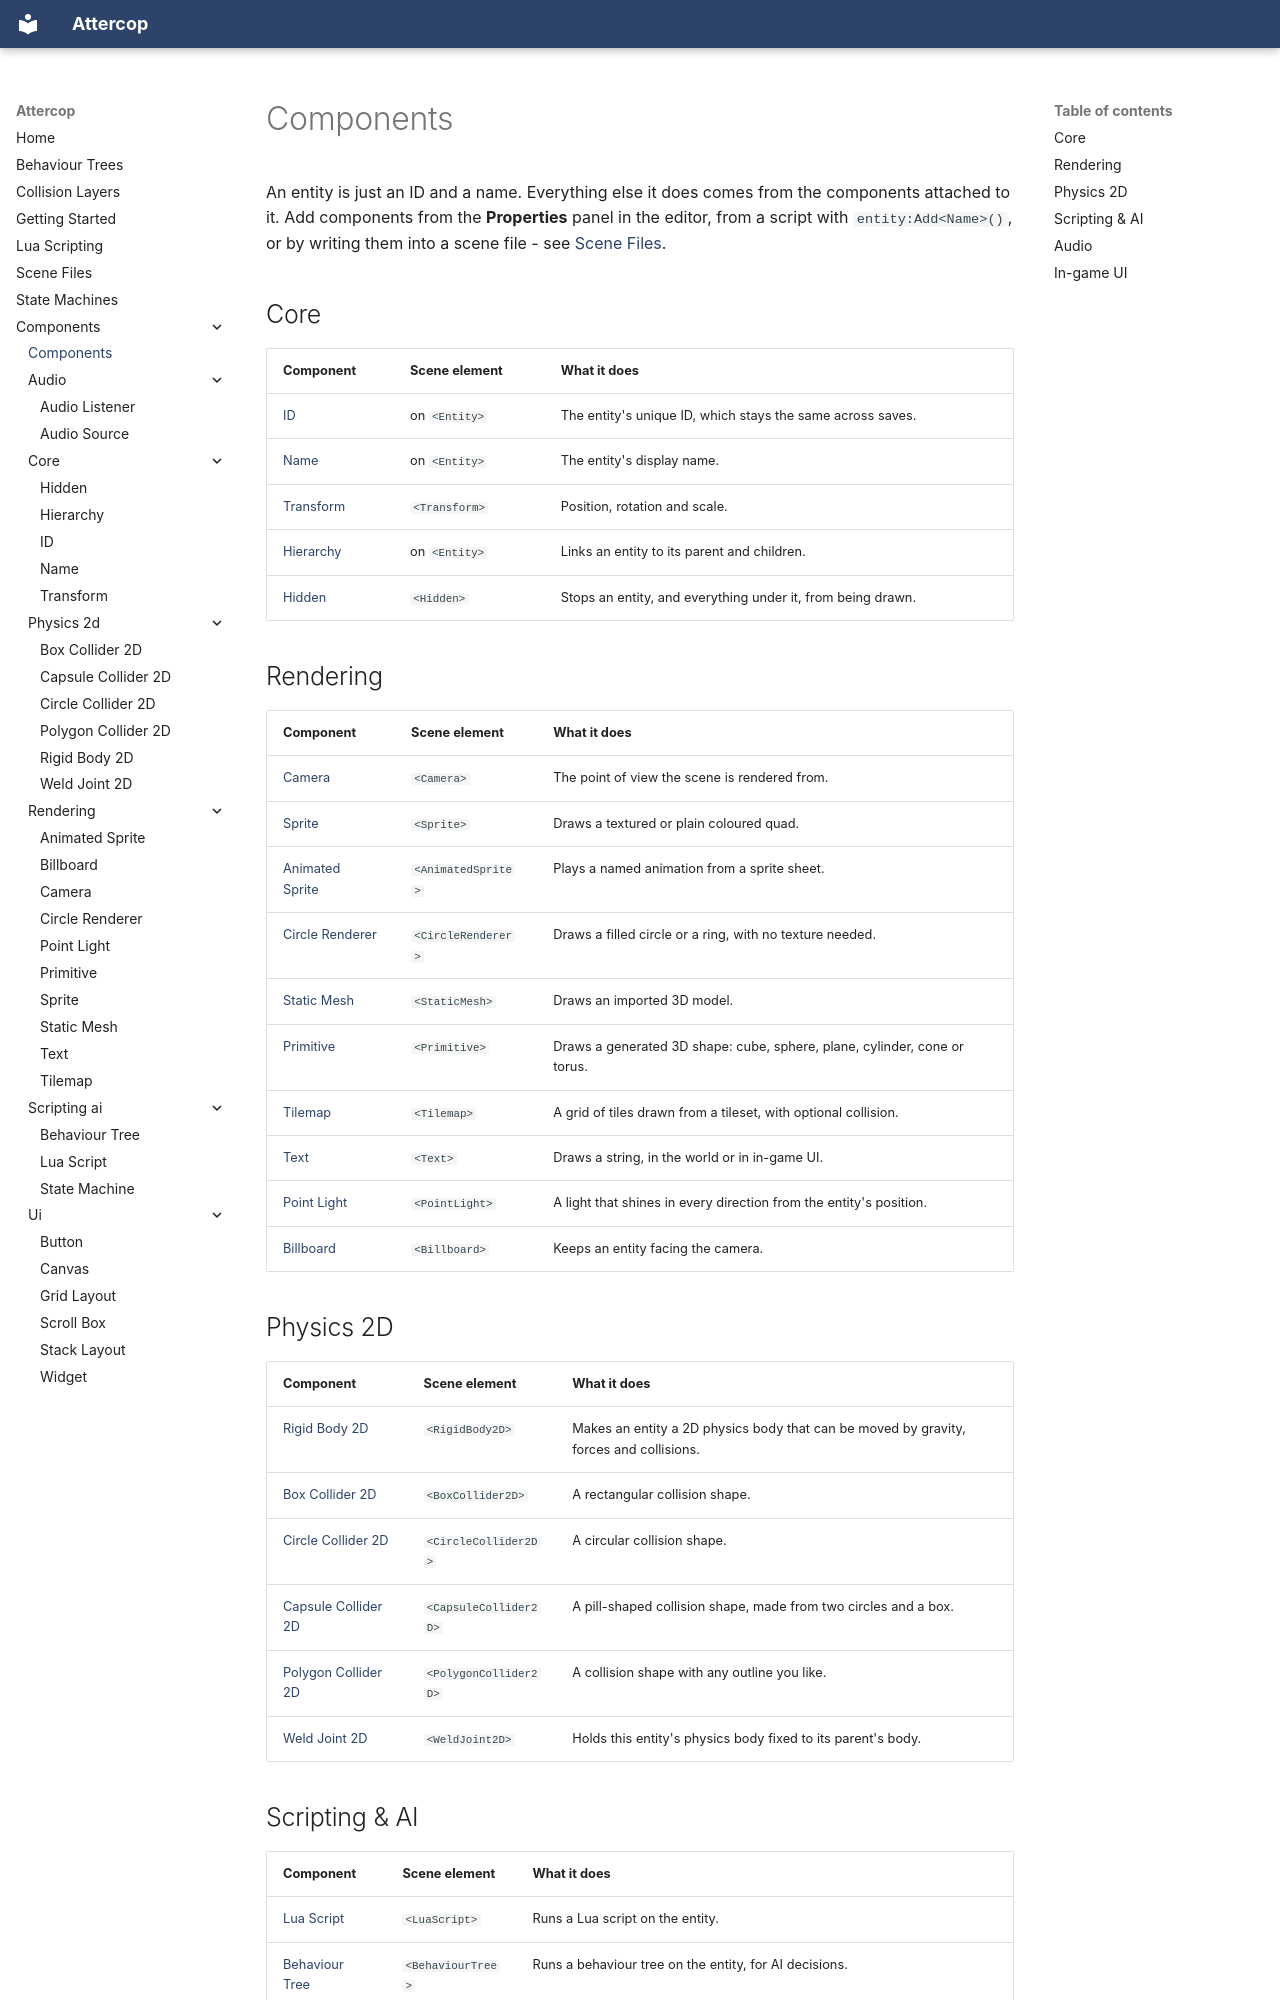

repository: ThomasJowett/Cross-Platform-Game-Engine · page: Components/index.html · generator: mkdocs

# Components

An entity is just an ID and a name. Everything else it does comes from the components attached to it. Add components from the **Properties** panel in the editor, from a script with `entity:Add<Name>()`, or by writing them into a scene file - see [Scene Files](../scene-files.md).

## Core

| Component | Scene element | What it does |
| --- | --- | --- |
| [ID](core/IDComponent.md) | on `<Entity>` | The entity's unique ID, which stays the same across saves. |
| [Name](core/NameComponent.md) | on `<Entity>` | The entity's display name. |
| [Transform](core/TransformComponent.md) | `<Transform>` | Position, rotation and scale. |
| [Hierarchy](core/HierarchyComponent.md) | on `<Entity>` | Links an entity to its parent and children. |
| [Hidden](core/HiddenComponent.md) | `<Hidden>` | Stops an entity, and everything under it, from being drawn. |

## Rendering

| Component | Scene element | What it does |
| --- | --- | --- |
| [Camera](rendering/CameraComponent.md) | `<Camera>` | The point of view the scene is rendered from. |
| [Sprite](rendering/SpriteComponent.md) | `<Sprite>` | Draws a textured or plain coloured quad. |
| [Animated Sprite](rendering/AnimatedSpriteComponent.md) | `<AnimatedSprite>` | Plays a named animation from a sprite sheet. |
| [Circle Renderer](rendering/CircleRendererComponent.md) | `<CircleRenderer>` | Draws a filled circle or a ring, with no texture needed. |
| [Static Mesh](rendering/StaticMeshComponent.md) | `<StaticMesh>` | Draws an imported 3D model. |
| [Primitive](rendering/PrimitiveComponent.md) | `<Primitive>` | Draws a generated 3D shape: cube, sphere, plane, cylinder, cone or torus. |
| [Tilemap](rendering/TilemapComponent.md) | `<Tilemap>` | A grid of tiles drawn from a tileset, with optional collision. |
| [Text](rendering/TextComponent.md) | `<Text>` | Draws a string, in the world or in in-game UI. |
| [Point Light](rendering/PointLightComponent.md) | `<PointLight>` | A light that shines in every direction from the entity's position. |
| [Billboard](rendering/BillboardComponent.md) | `<Billboard>` | Keeps an entity facing the camera. |

## Physics 2D

| Component | Scene element | What it does |
| --- | --- | --- |
| [Rigid Body 2D](physics-2d/RigidBody2DComponent.md) | `<RigidBody2D>` | Makes an entity a 2D physics body that can be moved by gravity, forces and collisions. |
| [Box Collider 2D](physics-2d/BoxCollider2DComponent.md) | `<BoxCollider2D>` | A rectangular collision shape. |
| [Circle Collider 2D](physics-2d/CircleCollider2DComponent.md) | `<CircleCollider2D>` | A circular collision shape. |
| [Capsule Collider 2D](physics-2d/CapsuleCollider2DComponent.md) | `<CapsuleCollider2D>` | A pill-shaped collision shape, made from two circles and a box. |
| [Polygon Collider 2D](physics-2d/PolygonCollider2DComponent.md) | `<PolygonCollider2D>` | A collision shape with any outline you like. |
| [Weld Joint 2D](physics-2d/WeldJoint2DComponent.md) | `<WeldJoint2D>` | Holds this entity's physics body fixed to its parent's body. |
